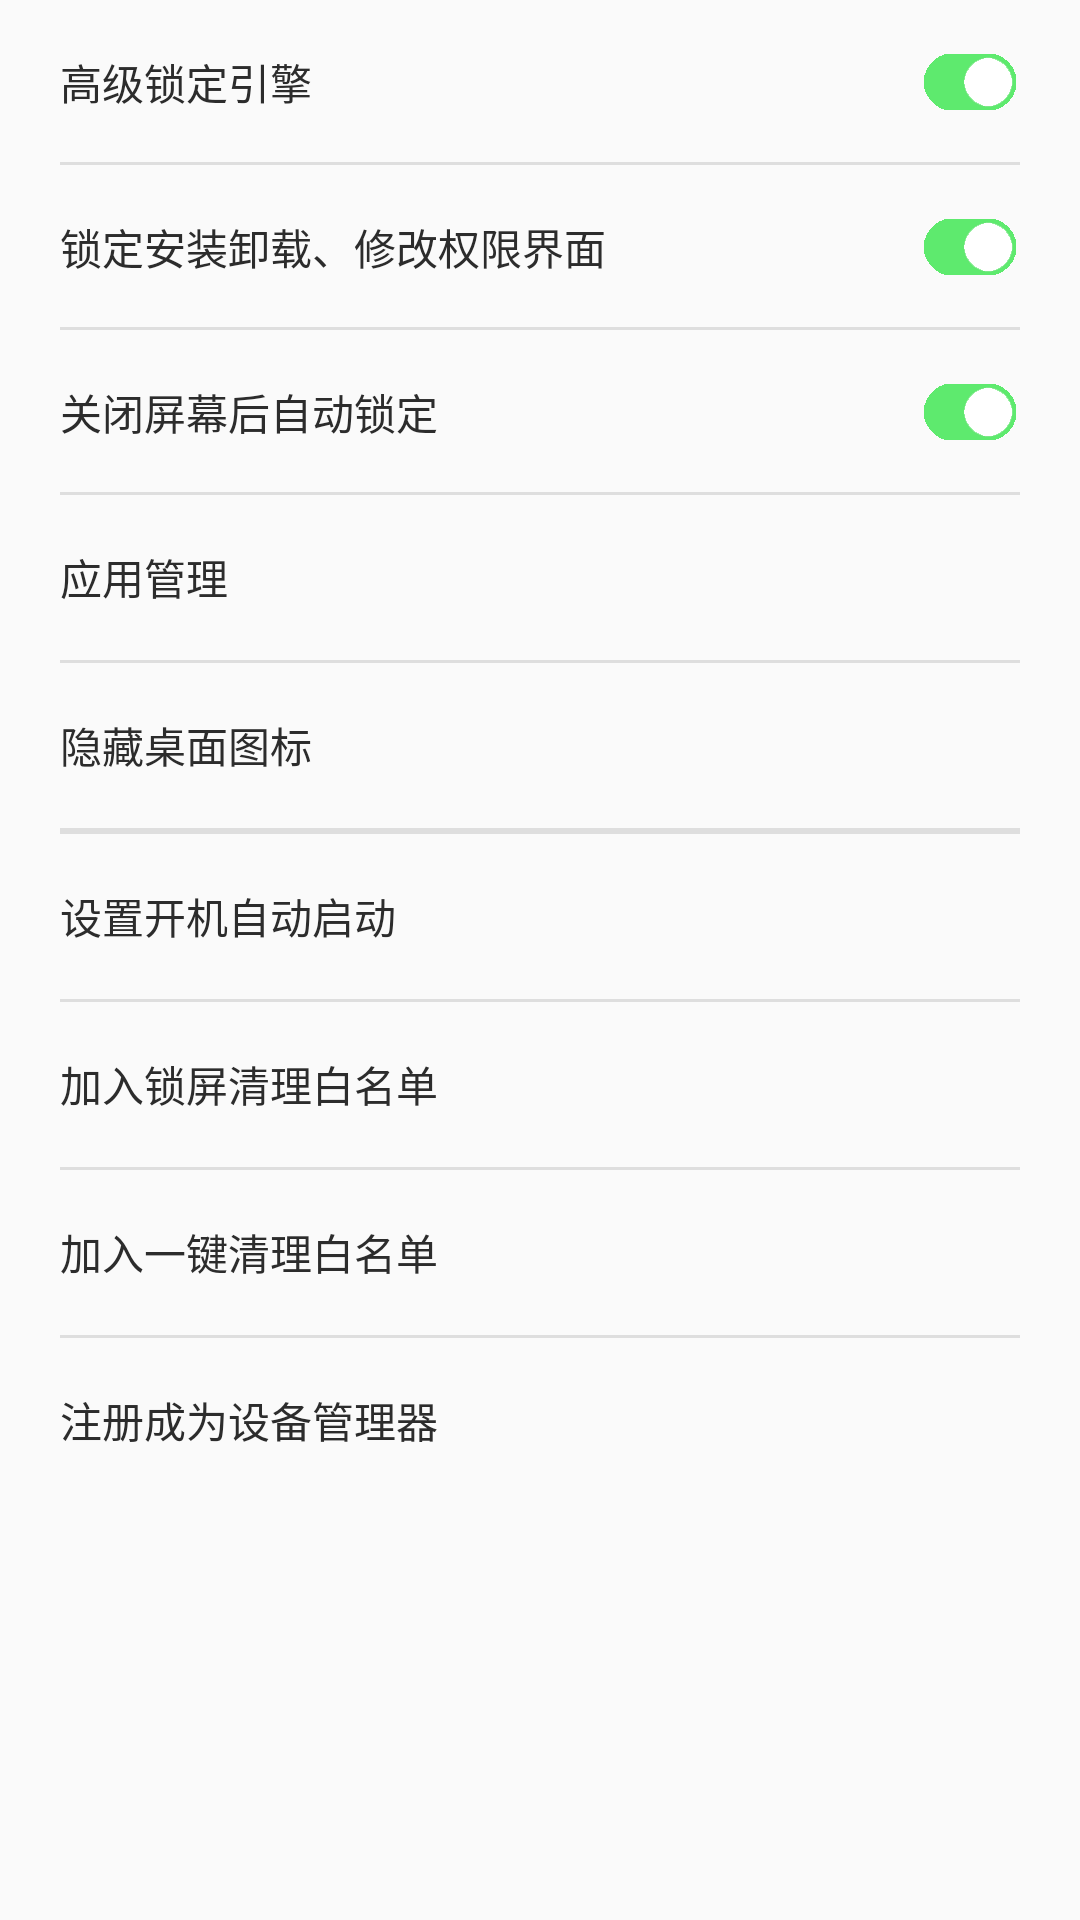

The Android layout XML behind this screen, and the referenced resources:
<!-- AndroidManifest.xml: application theme AppTheme -->
<!-- res/layout/activity_advanced_setting.xml -->
<?xml version="1.0" encoding="utf-8"?>
<ScrollView xmlns:android="http://schemas.android.com/apk/res/android"
    android:layout_width="match_parent"
    android:layout_height="match_parent" >


    <LinearLayout
    android:layout_width="match_parent"
    android:layout_height="wrap_content"
    android:orientation="vertical">

    <RelativeLayout
        android:layout_width="match_parent"
        android:paddingLeft="20dp"
        android:paddingRight="20dp"
        android:layout_height="55dp">

        <TextView
            android:id="@+id/advanced_lock"
            android:layout_width="wrap_content"
            android:gravity="center_vertical"
            android:text="@string/advanced_lock"
            android:textColor="#2c2c2c"
            android:textSize="14sp"
            android:layout_height="55dp" />


        <CheckBox
            android:id="@+id/advanced_lock_switch_compat"
            android:layout_width="wrap_content"
            android:layout_height="match_parent"
            android:layout_alignParentRight="true"
            android:layout_centerVertical="true"
            android:layout_gravity="center_vertical"
            android:button="@drawable/bg_checkbox_lock"
            android:clickable="false"/>

        <View
            android:layout_width="match_parent"
            android:layout_height="1dp"
            android:layout_alignParentBottom="true"
            android:background="#DEDEDE"/>
    </RelativeLayout>

    <RelativeLayout
        android:layout_width="match_parent"
        android:paddingLeft="20dp"
        android:paddingRight="20dp"
        android:layout_height="55dp">

        <TextView
            android:id="@+id/lock_install"
            android:layout_width="wrap_content"
            android:gravity="center_vertical"
            android:text="@string/lock_install"
            android:textColor="#2c2c2c"
            android:textSize="14sp"
            android:layout_height="55dp"
            android:clickable="false"/>


        <CheckBox
            android:id="@+id/lock_install_switch_compat"
            android:layout_width="wrap_content"
            android:layout_height="match_parent"
            android:layout_alignParentRight="true"
            android:layout_centerVertical="true"
            android:layout_gravity="center_vertical"
            android:button="@drawable/bg_checkbox_lock"/>

        <View
            android:layout_width="match_parent"
            android:layout_height="1dp"
            android:layout_alignParentBottom="true"
            android:background="#DEDEDE"/>
    </RelativeLayout>


    <RelativeLayout
        android:layout_width="match_parent"
        android:paddingLeft="20dp"
        android:paddingRight="20dp"
        android:layout_height="55dp">

        <TextView
            android:id="@+id/lock_auto_screen"
            android:layout_width="wrap_content"
            android:gravity="center_vertical"
            android:text="@string/lock_auto_screen"
            android:textColor="#2c2c2c"
            android:textSize="14sp"
            android:layout_height="55dp" />


        <CheckBox
            android:id="@+id/lock_auto_screen_switch_compat"
            android:layout_width="wrap_content"
            android:layout_height="match_parent"
            android:layout_alignParentRight="true"
            android:layout_centerVertical="true"
            android:layout_gravity="center_vertical"
            android:button="@drawable/bg_checkbox_lock"/>

        <View
            android:layout_width="match_parent"
            android:layout_height="1dp"
            android:layout_alignParentBottom="true"
            android:background="#DEDEDE"/>
    </RelativeLayout>

        <TextView
            android:id="@+id/app_manage"
            android:layout_width="match_parent"
            android:layout_height="55dp"
            android:gravity="center_vertical"
            android:paddingLeft="20dp"
            android:paddingRight="20dp"
            android:text="应用管理"
            android:textColor="#2c2c2c"
            android:textSize="14sp"/>
        <View
            android:layout_width="match_parent"
            android:layout_height="1dp"
            android:layout_marginLeft="20dp"
            android:layout_marginRight="20dp"
            android:background="#DEDEDE"/>

    <TextView
        android:id="@+id/hide_icon"
        android:layout_width="match_parent"
        android:layout_height="55dp"
        android:gravity="center_vertical"
        android:paddingLeft="20dp"
        android:paddingRight="20dp"
        android:text="@string/hide_icon"
        android:textColor="#2c2c2c"
        android:textSize="14sp"/>
    <View
        android:layout_width="match_parent"
        android:layout_height="1dp"
        android:layout_marginLeft="20dp"
        android:layout_marginRight="20dp"
        android:background="#DEDEDE"/>

    <View
        android:layout_width="match_parent"
        android:layout_height="1dp"
        android:layout_marginLeft="20dp"
        android:layout_marginRight="20dp"
        android:background="#DEDEDE"/>

    <TextView
        android:id="@+id/auto_start"
        android:layout_width="match_parent"
        android:layout_height="55dp"
        android:drawableRight="@drawable/arrow_more"
        android:gravity="center_vertical"
        android:paddingLeft="20dp"
        android:paddingRight="20dp"
        android:text="@string/auto_start"
        android:textColor="#2c2c2c"
        android:textSize="14sp"/>

    <View
        android:layout_width="match_parent"
        android:layout_height="1dp"
        android:layout_marginLeft="20dp"
        android:layout_marginRight="20dp"
        android:background="#DEDEDE"/>

    <TextView
        android:id="@+id/background_run"
        android:layout_width="match_parent"
        android:layout_height="55dp"
        android:drawableRight="@drawable/arrow_more"
        android:gravity="center_vertical"
        android:paddingLeft="20dp"
        android:paddingRight="20dp"
        android:text="@string/background_run"
        android:textColor="#2c2c2c"
        android:textSize="14sp"/>


    <View
        android:layout_width="match_parent"
        android:layout_height="1dp"
        android:layout_marginLeft="20dp"
        android:layout_marginRight="20dp"
        android:background="#DEDEDE"/>

    <TextView
        android:id="@+id/no_clear"
        android:layout_width="match_parent"
        android:layout_height="55dp"
        android:drawableRight="@drawable/arrow_more"
        android:gravity="center_vertical"
        android:paddingLeft="20dp"
        android:paddingRight="20dp"
        android:text="@string/no_clear"
        android:textColor="#2c2c2c"
        android:textSize="14sp"/>
    <View
        android:layout_width="match_parent"
        android:layout_height="1dp"
        android:layout_marginLeft="20dp"
        android:layout_marginRight="20dp"
        android:background="#DEDEDE"/>


    <TextView
        android:id="@+id/device_admin"
        android:layout_width="match_parent"
        android:layout_height="55dp"
        android:drawableRight="@drawable/arrow_more"
        android:gravity="center_vertical"
        android:paddingLeft="20dp"
        android:paddingRight="20dp"
        android:text="@string/device_admin"
        android:textColor="#2c2c2c"
        android:textSize="14sp"/>

    <View
        android:layout_width="match_parent"
        android:layout_height="0dp"
        android:layout_weight="1"
        android:background="@color/line_color"/>

    </LinearLayout>
</ScrollView>
<!-- resources referenced by this layout -->
<resources>
  <color name="line_color">#eaeaea</color>
  <!-- drawable bg_checkbox_lock (drawable) -->
  <?xml version="1.0" encoding="utf-8"?>
  <selector xmlns:android="http://schemas.android.com/apk/res/android">
      <item android:drawable="@drawable/switch_close" android:state_checked="true"/>
      <item android:drawable="@drawable/switch_open" android:state_checked="false"/>
      <item android:drawable="@drawable/switch_close"/>
  </selector>
  <string name="advanced_lock">高级锁定引擎</string>
  <string name="auto_start">设置开机自动启动</string>
  <string name="background_run">加入锁屏清理白名单</string>
  <string name="device_admin">注册成为设备管理器</string>
  <string name="hide_icon">隐藏桌面图标</string>
  <string name="lock_auto_screen">关闭屏幕后自动锁定</string>
  <string name="lock_install">锁定安装卸载、修改权限界面</string>
  <string name="no_clear">加入一键清理白名单</string>
  <style name="AppTheme" parent="Theme.AppCompat.Light.DarkActionBar">
          
          <item name="colorPrimary">@color/colorPrimary</item>
          <item name="colorPrimaryDark">@color/colorPrimaryDark</item>
          <item name="colorAccent">@color/colorAccent</item>
      </style>
  <!-- drawable switch_close: png bitmap (drawable-xxhdpi, 15042 bytes) -->
  <!-- drawable switch_open: png bitmap (drawable-xxhdpi, 15225 bytes) -->
  <color name="colorPrimary">#3F51B5</color>
  <color name="colorPrimaryDark">#303F9F</color>
  <color name="colorAccent">#FF4081</color>
</resources>
